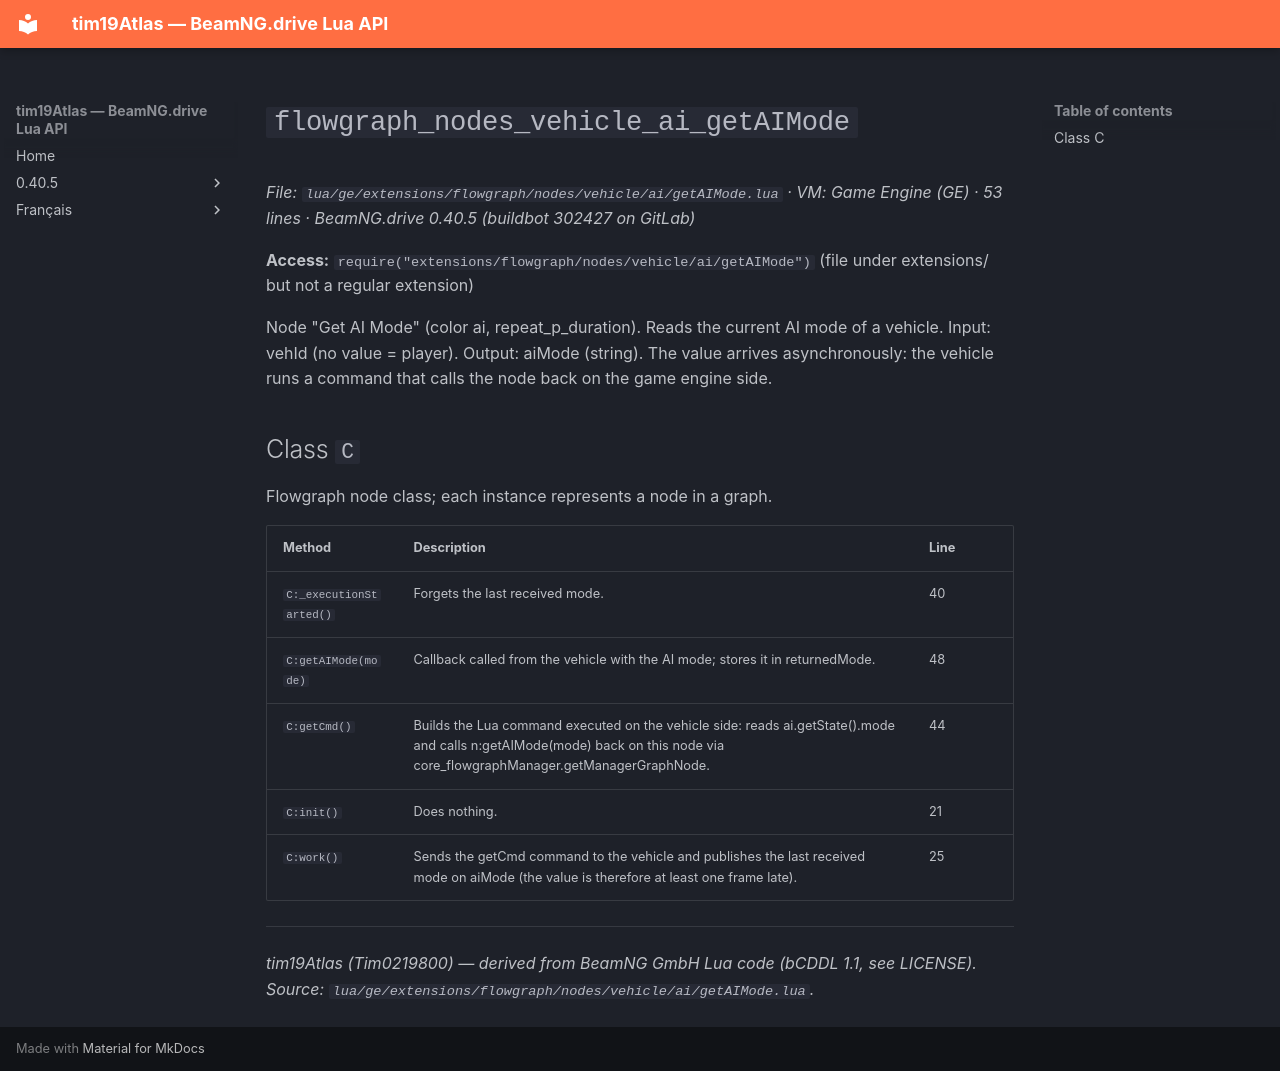

repository: Tim0219800/beamng-lua-atlas · page: 0.40.5/ge/extensions/flowgraph/nodes/vehicle/ai/getAIMode.html · generator: mkdocs

# `flowgraph_nodes_vehicle_ai_getAIMode`

*File: `lua/ge/extensions/flowgraph/nodes/vehicle/ai/getAIMode.lua` · VM: Game Engine (GE) · 53 lines · BeamNG.drive 0.40.5 (buildbot 302427 on GitLab)*

**Access:** `require("extensions/flowgraph/nodes/vehicle/ai/getAIMode")` (file under extensions/ but not a regular extension)

Node "Get AI Mode" (color ai, repeat_p_duration). Reads the current AI mode of a vehicle. Input: vehId (no value = player). Output: aiMode (string). The value arrives asynchronously: the vehicle runs a command that calls the node back on the game engine side.

## Class `C`

Flowgraph node class; each instance represents a node in a graph.

| Method | Description | Line |
|---|---|---|
| `C:_executionStarted()` | Forgets the last received mode. | 40 |
| `C:getAIMode(mode)` | Callback called from the vehicle with the AI mode; stores it in returnedMode. | 48 |
| `C:getCmd()` | Builds the Lua command executed on the vehicle side: reads ai.getState().mode and calls n:getAIMode(mode) back on this node via core_flowgraphManager.getManagerGraphNode. | 44 |
| `C:init()` | Does nothing. | 21 |
| `C:work()` | Sends the getCmd command to the vehicle and publishes the last received mode on aiMode (the value is therefore at least one frame late). | 25 |

---
*tim19Atlas (Tim0219800) — derived from BeamNG GmbH Lua code (bCDDL 1.1, see LICENSE). Source: `lua/ge/extensions/flowgraph/nodes/vehicle/ai/getAIMode.lua`.*
